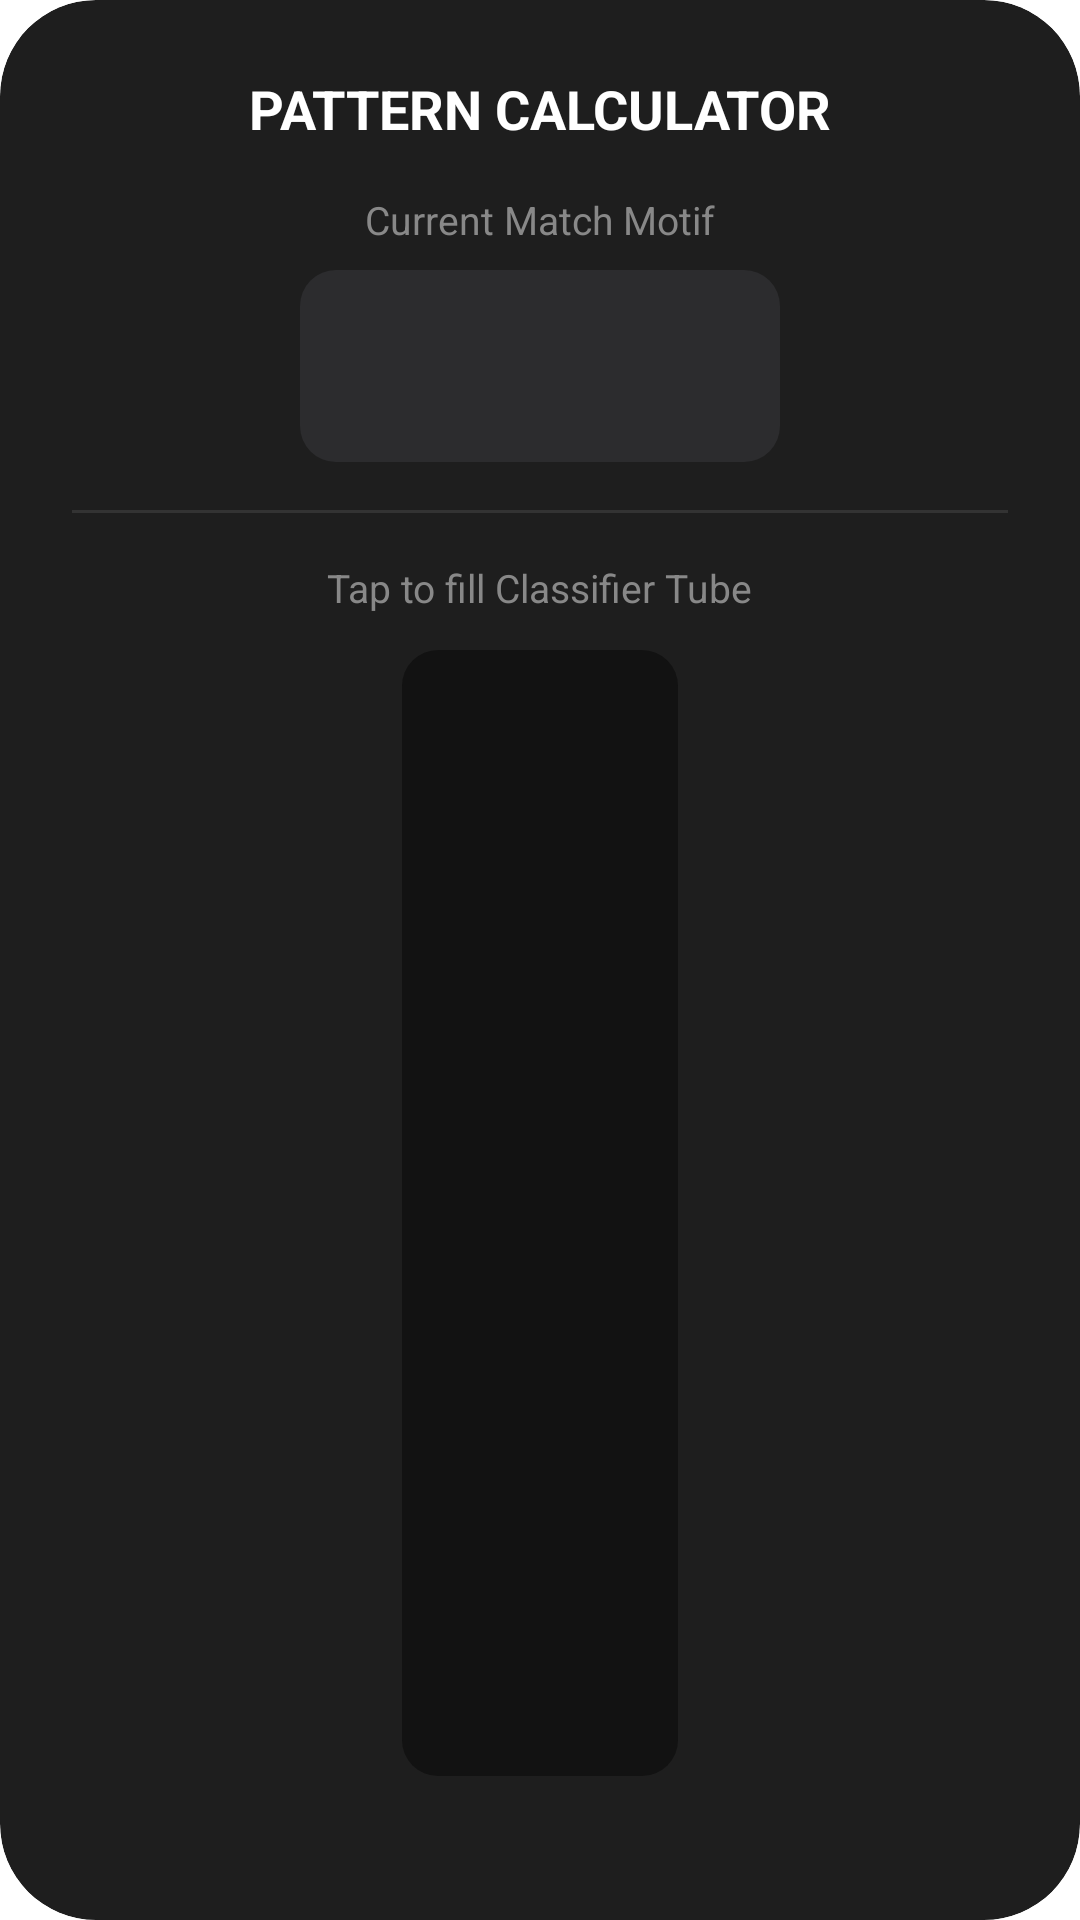

Here is an Android app screen rendered from its layout file. Give the layout XML and the strings, colors and styles it references.
<!-- AndroidManifest.xml: application theme Theme.FTCDecodeScorer -->
<!-- res/layout/dialog_pattern.xml -->
<?xml version="1.0" encoding="utf-8"?>
<androidx.cardview.widget.CardView xmlns:android="http://schemas.android.com/apk/res/android"
    xmlns:app="http://schemas.android.com/apk/res-auto"
    android:layout_width="match_parent"
    android:layout_height="wrap_content"
    android:layout_gravity="center"
    app:cardBackgroundColor="#1E1E1E"
    app:cardCornerRadius="32dp"
    app:cardElevation="24dp">

    <LinearLayout
        android:layout_width="match_parent"
        android:layout_height="wrap_content"
        android:orientation="vertical"
        android:padding="24dp"
        android:gravity="center_horizontal">

        <TextView
            android:layout_width="wrap_content"
            android:layout_height="wrap_content"
            android:text="PATTERN CALCULATOR"
            android:textColor="#FFFFFF"
            android:textSize="18sp"
            android:textStyle="bold"
            android:layout_marginBottom="16dp"/>

        <TextView
            android:layout_width="wrap_content"
            android:layout_height="wrap_content"
            android:text="Current Match Motif"
            android:textColor="#888888"
            android:textSize="13sp"
            android:layout_marginBottom="8dp"/>

        <LinearLayout
            android:layout_width="wrap_content"
            android:layout_height="wrap_content"
            android:orientation="horizontal"
            android:background="@drawable/bg_button_round"
            android:backgroundTint="#2C2C2E"
            android:padding="8dp"
            android:layout_marginBottom="16dp"
            android:gravity="center">
            <ImageView android:id="@+id/pm1" android:layout_width="40dp" android:layout_height="40dp" android:layout_margin="4dp"/>
            <ImageView android:id="@+id/pm2" android:layout_width="40dp" android:layout_height="40dp" android:layout_margin="4dp"/>
            <ImageView android:id="@+id/pm3" android:layout_width="40dp" android:layout_height="40dp" android:layout_margin="4dp"/>
        </LinearLayout>

        <View android:layout_width="match_parent" android:layout_height="1dp" android:background="#333333" android:layout_marginBottom="16dp"/>

        <TextView
            android:layout_width="wrap_content"
            android:layout_height="wrap_content"
            android:text="Tap to fill Classifier Tube"
            android:textColor="#888888"
            android:textSize="13sp"
            android:layout_marginBottom="12dp"/>

        <LinearLayout
            android:layout_width="wrap_content"
            android:layout_height="wrap_content"
            android:orientation="vertical"
            android:background="@drawable/bg_button_round"
            android:backgroundTint="#121212"
            android:gravity="center"
            android:paddingHorizontal="24dp"
            android:paddingVertical="12dp"
            android:layout_marginBottom="24dp">

            <ImageView android:id="@+id/pc9" android:layout_width="40dp" android:layout_height="40dp" android:layout_margin="2dp"/>
            <ImageView android:id="@+id/pc8" android:layout_width="40dp" android:layout_height="40dp" android:layout_margin="2dp"/>
            <ImageView android:id="@+id/pc7" android:layout_width="40dp" android:layout_height="40dp" android:layout_margin="2dp"/>
            <ImageView android:id="@+id/pc6" android:layout_width="40dp" android:layout_height="40dp" android:layout_margin="2dp"/>
            <ImageView android:id="@+id/pc5" android:layout_width="40dp" android:layout_height="40dp" android:layout_margin="2dp"/>
            <ImageView android:id="@+id/pc4" android:layout_width="40dp" android:layout_height="40dp" android:layout_margin="2dp"/>
            <ImageView android:id="@+id/pc3" android:layout_width="40dp" android:layout_height="40dp" android:layout_margin="2dp"/>
            <ImageView android:id="@+id/pc2" android:layout_width="40dp" android:layout_height="40dp" android:layout_margin="2dp"/>
            <ImageView android:id="@+id/pc1" android:layout_width="40dp" android:layout_height="40dp" android:layout_margin="2dp"/>
        </LinearLayout>

        <TextView
            android:id="@+id/tvPatternPts"
            android:layout_width="wrap_content"
            android:layout_height="wrap_content"
            android:text="Matches: 0"
            android:textColor="#03DAC5"
            android:textSize="26sp"
            android:textStyle="bold"
            android:layout_marginBottom="24dp"/>

        <LinearLayout
            android:layout_width="match_parent"
            android:layout_height="wrap_content"
            android:orientation="horizontal">
            <Button
                android:id="@+id/btnCancelP"
                android:layout_width="0dp"
                android:layout_weight="1"
                android:layout_height="56dp"
                android:text="CANCEL"
                android:backgroundTint="#333333"
                android:textColor="#FFFFFF"
                app:cornerRadius="28dp"
                android:layout_marginEnd="8dp"/>
            <Button
                android:id="@+id/btnSaveP"
                android:layout_width="0dp"
                android:layout_weight="1"
                android:layout_height="56dp"
                android:text="APPLY"
                android:backgroundTint="#0A7AFF"
                android:textColor="#FFFFFF"
                app:cornerRadius="28dp"
                android:layout_marginStart="8dp"/>
        </LinearLayout>
    </LinearLayout>
</androidx.cardview.widget.CardView>
<!-- resources referenced by this layout -->
<resources>
  <!-- drawable bg_button_round (drawable) -->
  <?xml version="1.0" encoding="utf-8"?>
  <shape xmlns:android="http://schemas.android.com/apk/res/android" android:shape="rectangle">
      <corners android:radius="12dp"/>
      <solid android:color="#333333"/>
  </shape>
  <style name="Theme.FTCDecodeScorer" parent="Theme.MaterialComponents.DayNight.NoActionBar">
          <item name="colorPrimary">@color/purple_500</item>
          <item name="colorPrimaryVariant">@color/purple_700</item>
          <item name="colorOnPrimary">@color/white</item>
          <item name="colorSecondary">@color/teal_200</item>
          <item name="colorSecondaryVariant">@color/teal_700</item>
          <item name="colorOnSecondary">@color/black</item>
          <item name="android:statusBarColor">@color/bg_dark</item>
          <item name="android:windowBackground">@color/bg_dark</item>
      </style>
  <color name="purple_500">#FF6200EE</color>
  <color name="purple_700">#FF3700B3</color>
  <color name="white">#FFFFFFFF</color>
  <color name="teal_200">#FF03DAC5</color>
  <color name="teal_700">#FF018786</color>
  <color name="black">#FF000000</color>
  <color name="bg_dark">#121212</color>
</resources>
